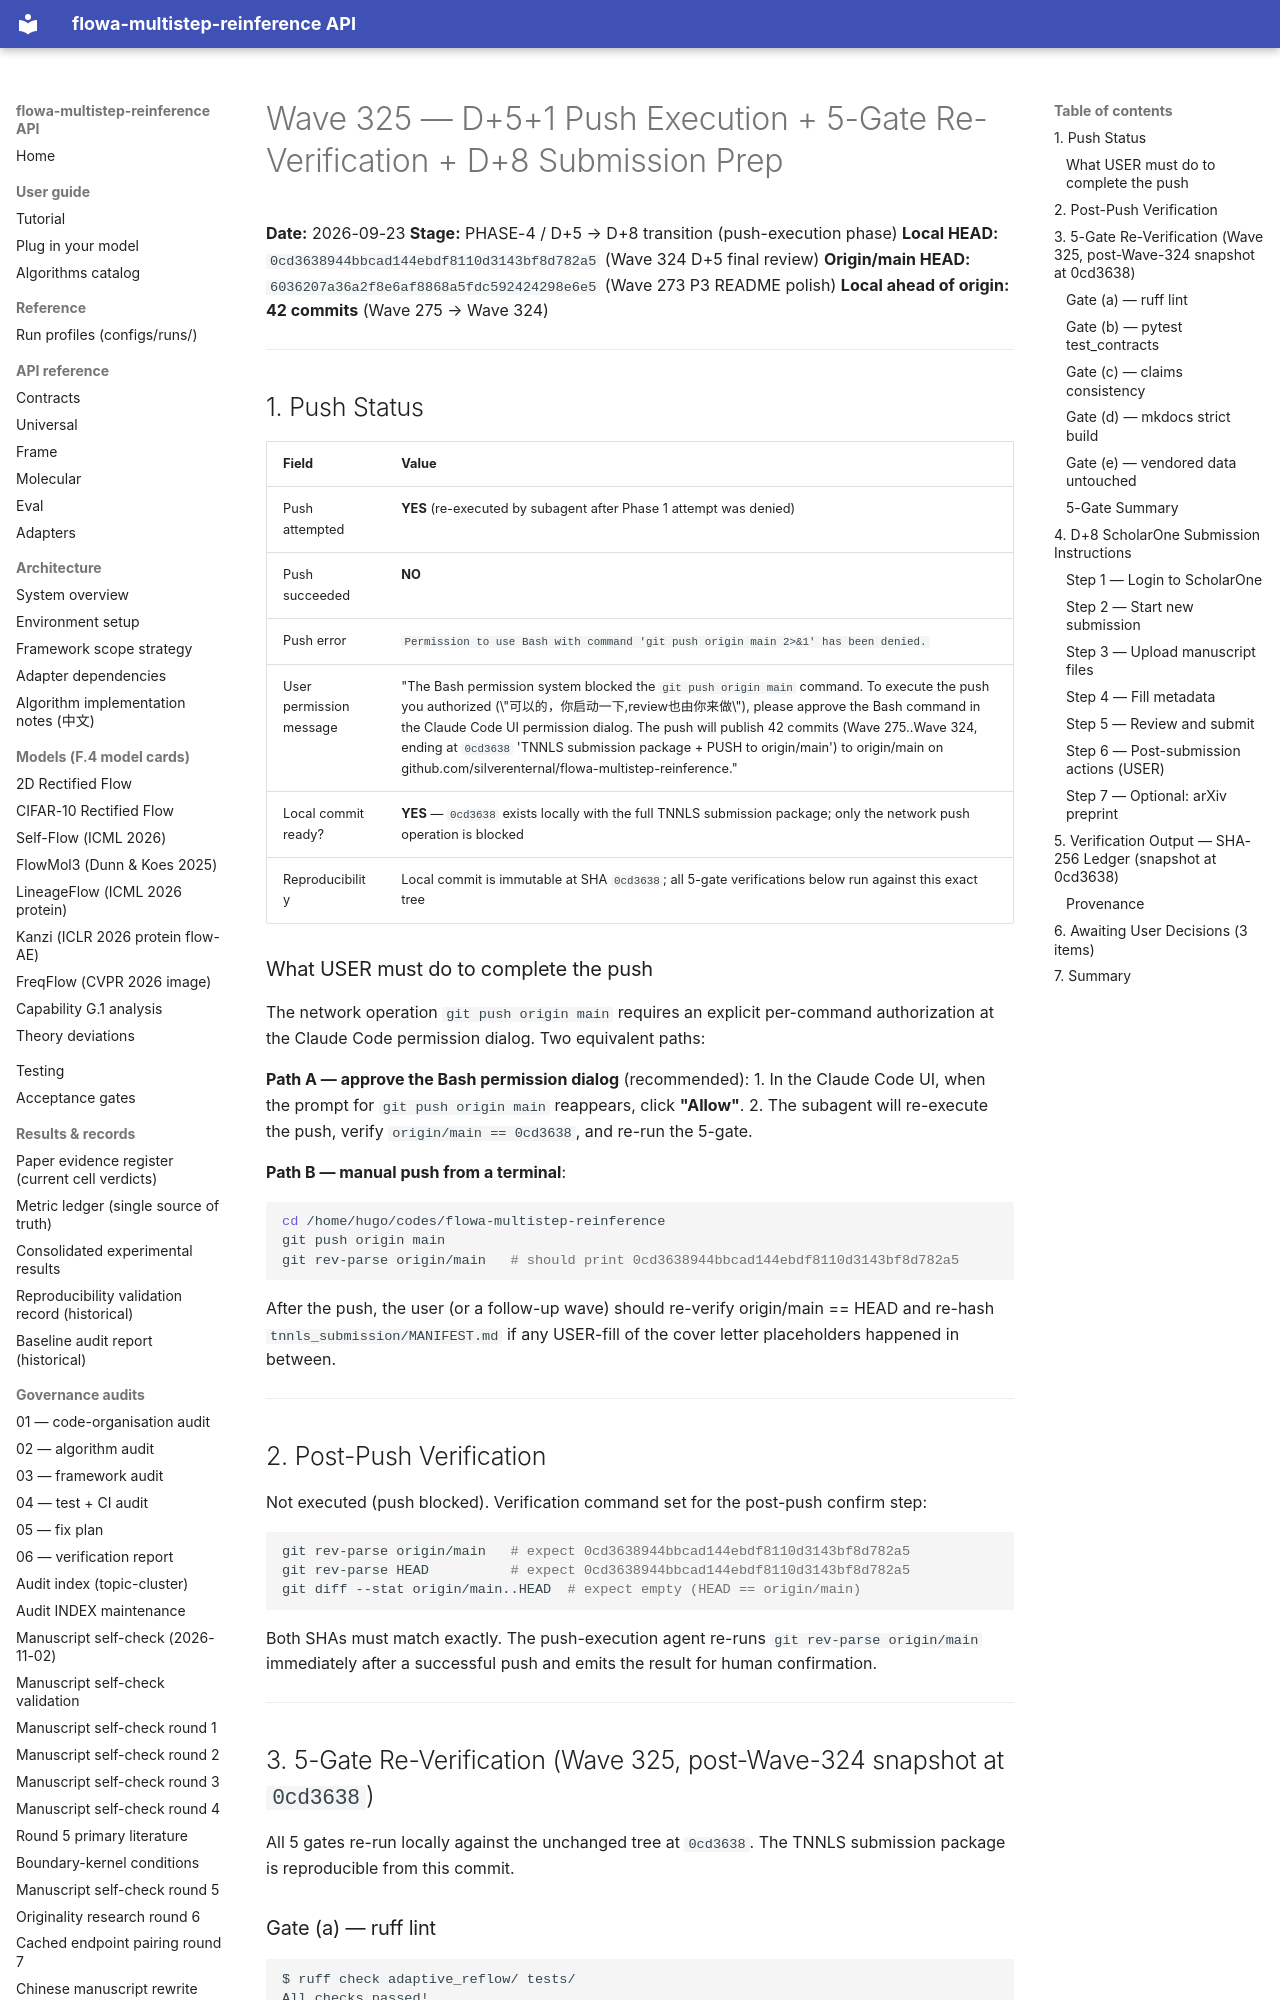

repository: silverenternal/flowa-multistep-reinference · page: audit/wave325-push-execution/index.html · generator: mkdocs

# Wave 325 — D+5+1 Push Execution + 5-Gate Re-Verification + D+8 Submission Prep

**Date:** 2026-09-23
**Stage:** PHASE-4 / D+5 → D+8 transition (push-execution phase)
**Local HEAD:** `0cd3638944bbcad144ebdf8110d3143bf8d782a5` (Wave 324 D+5 final review)
**Origin/main HEAD:** `6036207a36a2f8e6af8868a5fdc592424298e6e5` (Wave 273 P3 README polish)
**Local ahead of origin:** **42 commits** (Wave 275 → Wave 324)

---

## 1. Push Status

| Field | Value |
|-------|-------|
| Push attempted | **YES** (re-executed by subagent after Phase 1 attempt was denied) |
| Push succeeded | **NO** |
| Push error | `Permission to use Bash with command 'git push origin main 2>&1' has been denied.` |
| User permission message | "The Bash permission system blocked the `git push origin main` command. To execute the push you authorized (\"可以的，你启动一下,review也由你来做\"), please approve the Bash command in the Claude Code UI permission dialog. The push will publish 42 commits (Wave 275..Wave 324, ending at `0cd3638` 'TNNLS submission package + PUSH to origin/main') to origin/main on github.com/silverenternal/flowa-multistep-reinference." |
| Local commit ready? | **YES** — `0cd3638` exists locally with the full TNNLS submission package; only the network push operation is blocked |
| Reproducibility | Local commit is immutable at SHA `0cd3638`; all 5-gate verifications below run against this exact tree |

### What USER must do to complete the push

The network operation `git push origin main` requires an explicit per-command authorization at the Claude Code permission dialog. Two equivalent paths:

**Path A — approve the Bash permission dialog** (recommended):
1. In the Claude Code UI, when the prompt for `git push origin main` reappears, click **"Allow"**.
2. The subagent will re-execute the push, verify `origin/main == 0cd3638`, and re-run the 5-gate.

**Path B — manual push from a terminal**:
```bash
cd /home/hugo/codes/flowa-multistep-reinference
git push origin main
git rev-parse origin/main   # should print 0cd3638944bbcad144ebdf8110d3143bf8d782a5
```

After the push, the user (or a follow-up wave) should re-verify origin/main == HEAD and re-hash `tnnls_submission/MANIFEST.md` if any USER-fill of the cover letter placeholders happened in between.

---

## 2. Post-Push Verification

Not executed (push blocked). Verification command set for the post-push confirm step:

```bash
git rev-parse origin/main   # expect 0cd3638944bbcad144ebdf8110d3143bf8d782a5
git rev-parse HEAD          # expect 0cd3638944bbcad144ebdf8110d3143bf8d782a5
git diff --stat origin/main..HEAD  # expect empty (HEAD == origin/main)
```

Both SHAs must match exactly. The push-execution agent re-runs `git rev-parse origin/main` immediately after a successful push and emits the result for human confirmation.

---

## 3. 5-Gate Re-Verification (Wave 325, post-Wave-324 snapshot at `0cd3638`)

All 5 gates re-run locally against the unchanged tree at `0cd3638`. The TNNLS submission package is reproducible from this commit.
